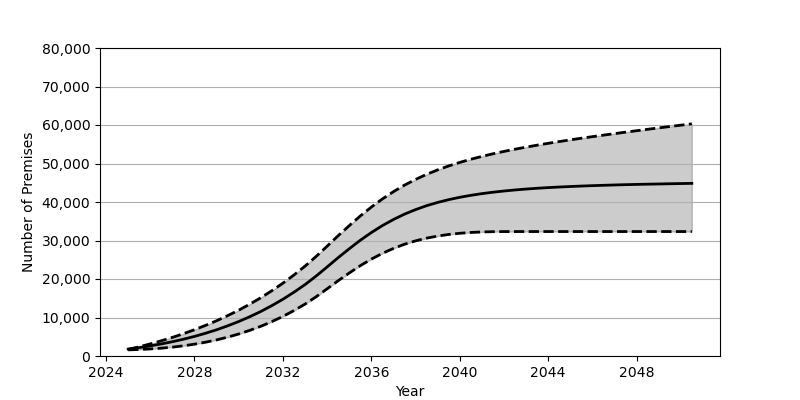

Source data for this figure (header and first rows):
Date, Low, Base, High
2025-01, 1596, 1801, 1706
2025-07, 1693, 2180, 2391
2026-01, 1839, 2626, 3141
2026-07, 2035, 3130, 3950
2027-01, 2303, 3707, 4825
2027-07, 2643, 4352, 5785
2028-01, 3068, 5084, 6822
2028-07, 3582, 5902, 7945
2029-01, 4188, 6810, 9158
2029-07, 4895, 7829, 10476
2030-01, 5718, 8951, 11904
2030-07, 6652, 10191, 13453
2031-01, 7715, 11562, 15130
2031-07, 8922, 13072, 16948
2032-01, 10280, 14734, 18911
2032-07, 11792, 16555, 21040
2033-01, 13484, 18551, 23345
2033-07, 15368, 20740, 25835
2034-01, 17455, 23132, 28531
2034-07, 19544, 25530, 31228
2035-01, 21561, 27849, 33856
2035-07, 23451, 30041, 36354
2036-01, 25159, 32053, 38673
2036-07, 26659, 33861, 40787
2037-01, 27946, 35457, 42687
2037-07, 29025, 36840, 44372
2038-01, 29907, 38023, 45865
2038-07, 30610, 39034, 47177
2039-01, 31157, 39889, 48337
2039-07, 31570, 40604, 49362
2040-01, 31878, 41221, 50280
2040-07, 32089, 41730, 51099
2041-01, 32221, 42171, 51842
2041-07, 32289, 42538, 52519
2042-01, 32318, 42854, 53144
2042-07, 32325, 43127, 53715
2043-01, 32325, 43363, 54249
2043-07, 32325, 43564, 54761
2044-01, 32325, 43739, 55243
2044-07, 32325, 43890, 55697
2045-01, 32325, 44022, 56140
2045-07, 32325, 44141, 56564
2046-01, 32325, 44247, 56970
2046-07, 32325, 44336, 57368
2047-01, 32325, 44425, 57757
2047-07, 32325, 44501, 58141
2048-01, 32325, 44569, 58515
2048-07, 32325, 44628, 58883
2049-01, 32325, 44681, 59248
2049-07, 32325, 44739, 59607
2050-01, 32325, 44791, 59957
2050-07, 32325, 44841, 60309
